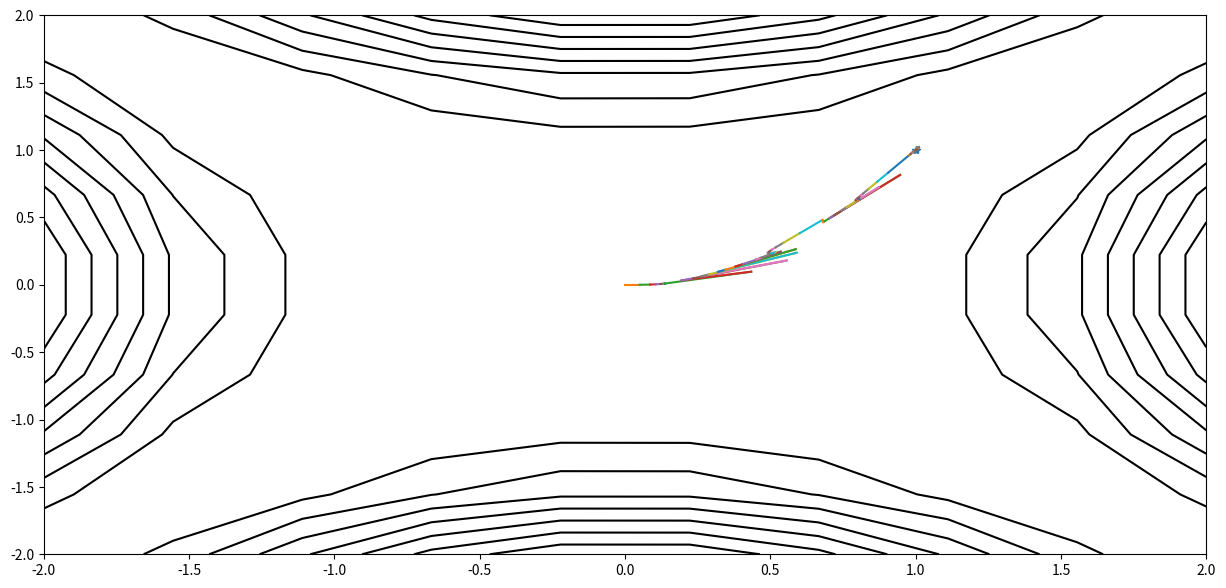

The script that saved this image:
import numpy as np
import matplotlib.pyplot as plt
xi = np.linspace(-2, 2, 10)
yi = np.linspace(-2, 2, 10)
X, Y = np.meshgrid(xi, yi)
Z = 100 * (X ** 2 - Y ** 2) ** 2 + (X - 1) ** 2

def contour(X, Y, Z, arr=None):
    plt.figure(figsize=(15, 7))
    xx = X.flatten()
    yy = Y.flatten()
    zz = Z.flatten()
    plt.contour(X, Y, Z, colors='black')
    plt.plot(1, 1, marker='*')
    if arr is not None:
        arr = np.array(arr)
        for i in range(len(arr) - 1):
            plt.plot(arr[i:i + 2, 0], arr[i:i + 2, 1])
# 函数表达式
fun = lambda x: 100 * (x[0] ** 2 - x[1] ** 2) ** 2 + (x[0] - 1) ** 2

# 梯度向量
gfun = lambda x: np.array([400 * x[0] * (x[0] ** 2 - x[1]) + 2 * (x[0] - 1), -200 * (x[0] ** 2 - x[1])])

# Hessian矩阵
hess = lambda x: np.array([[1200 * x[0] ** 2 - 400 * x[1] + 2, -400 * x[0]], [-400 * x[0], 200]])

def dfp(fun, gfun, hess, x0):
    # 功能：用DFP算法求解无约束问题：min fun(x)
    # 输入：x0式初始点，fun,gfun，hess分别是目标函数和梯度,Hessian矩阵格式
    # 输出：x,val分别是近似最优点，最优解，k是迭代次数
    maxk = 1e5
    rho = 0.05
    sigma = 0.4
    epsilon = 1e-5  # 迭代停止条件
    k = 0
    n = np.shape(x0)[0]
    # 将Hessian矩阵初始化为单位矩阵
    Hk = np.linalg.inv(hess(x0))
    passing_dot = [x0.copy()]
    while k < maxk:
        gk = gfun(x0)
        if np.linalg.norm(gk) < epsilon:
            break
        dk = -1.0 * np.dot(Hk, gk)
        #         print dk
        m = 0;
        mk = 0
        while m < 20:  # 用Armijo搜索步长
            if fun(x0 + rho ** m * dk) < fun(x0) + sigma * rho ** m * np.dot(gk, dk):
                mk = m
                break
            m += 1
        # print mk
        # DFP校正
        x = x0 + rho ** mk * dk
        print("第" + str(k) + "次的迭代结果为：" + str(x))
        sk = x - x0
        yk = gfun(x) - gk
        passing_dot.append(x.copy())
        if np.dot(sk, yk) > 0:
            Hy = np.dot(Hk, yk)
            sy = np.dot(sk, yk)  # 向量的点积
            yHy = np.dot(np.dot(yk, Hk), yk)  # yHy是标量
            Hk = Hk - 1.0 * Hy.reshape((n, 1)) * Hy / yHy + 1.0 * sk.reshape((n, 1)) * sk / sy

        k += 1
        x0 = x
    return x0, fun(x0), k,passing_dot


x0, fun0, k,x_arr = dfp(fun, gfun, hess, np.array([0., 0.]))
print (x0, fun0, k)
contour(X, Y, Z, x_arr)
plt.show()
